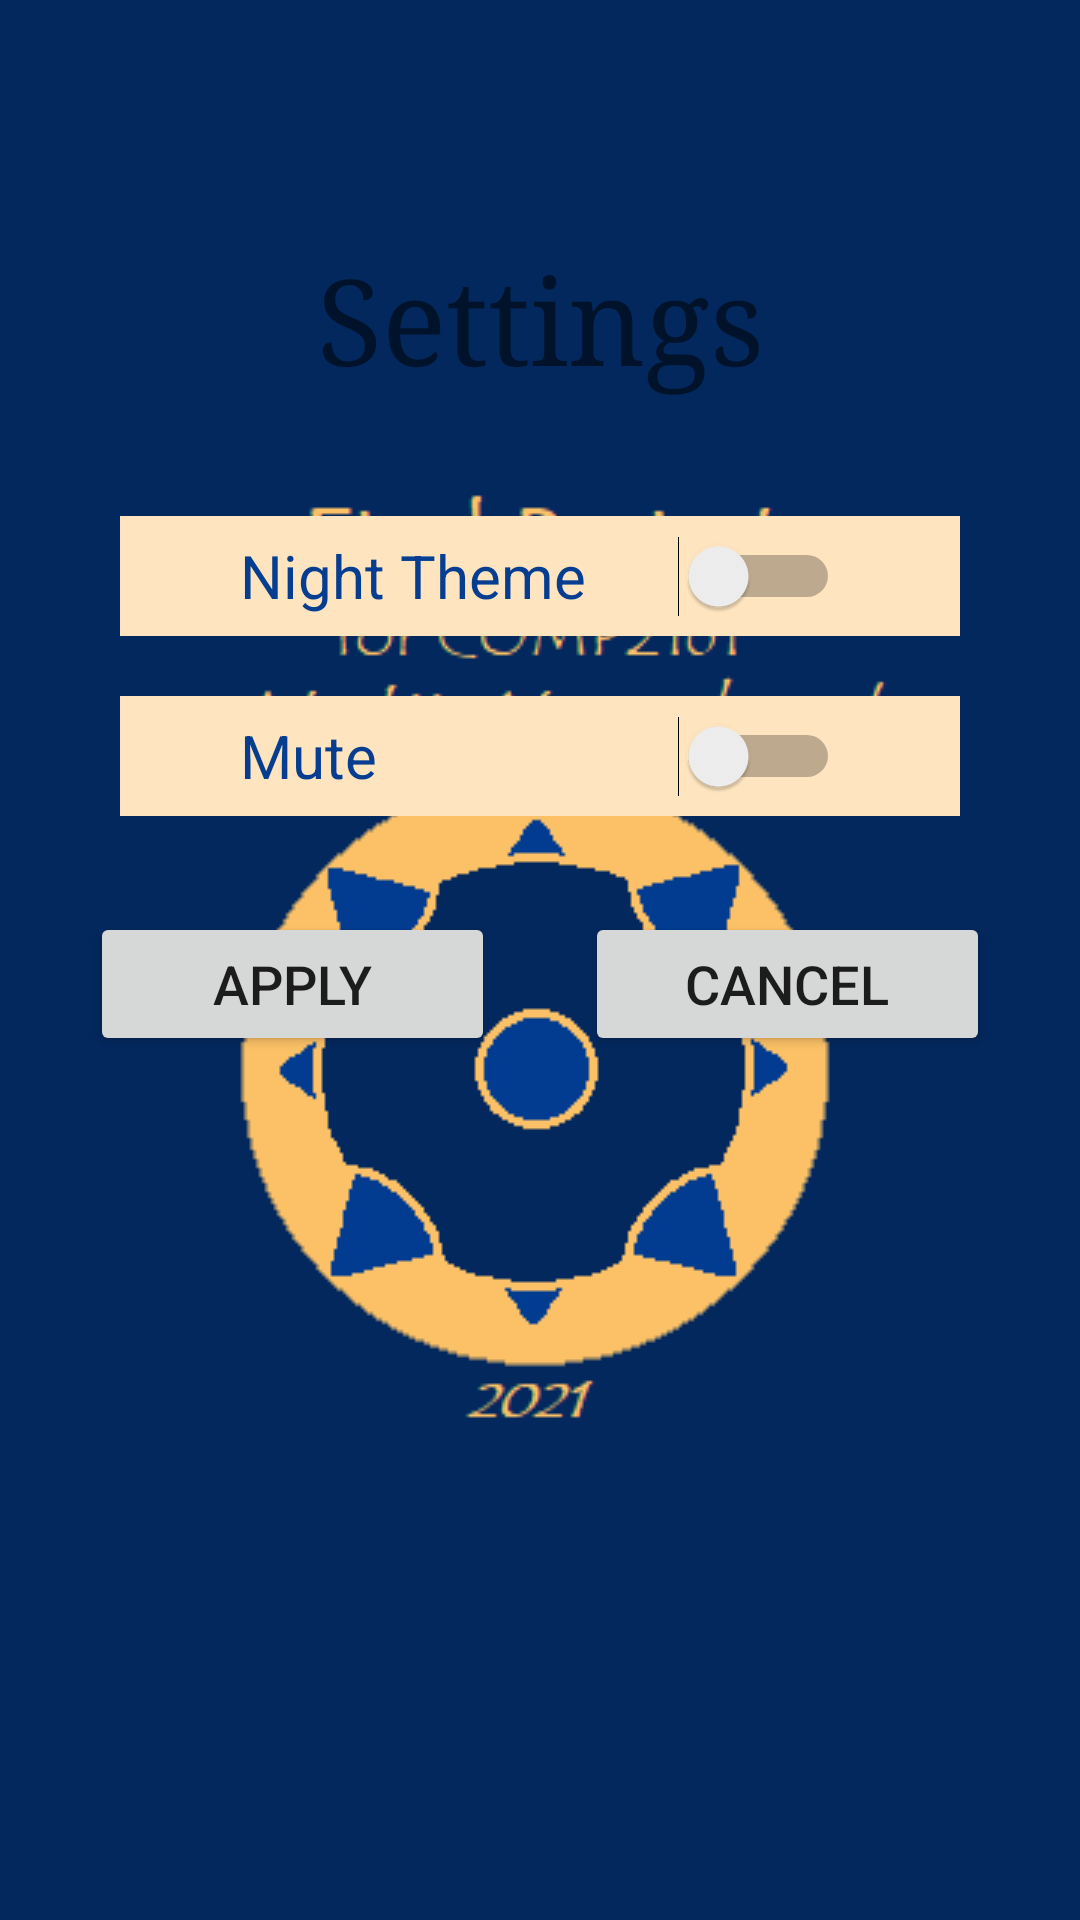

Write the Android layout XML for this screen, with the resource values it uses.
<!-- AndroidManifest.xml: application theme splashScreenTheme -->
<!-- res/layout/activity_settings.xml -->
<?xml version="1.0" encoding="utf-8"?>
<LinearLayout xmlns:android="http://schemas.android.com/apk/res/android"
    xmlns:app="http://schemas.android.com/apk/res-auto"
    xmlns:tools="http://schemas.android.com/tools"
    android:layout_width="match_parent"
    android:layout_height="match_parent"
    android:gravity="center_horizontal"
    android:orientation="vertical"
    tools:context=".Activities.SettingsActivity">

    
    <TextView
        android:id="@+id/settText"
        android:layout_width="match_parent"
        android:layout_height="wrap_content"
        android:layout_marginTop="80dp"
        android:fontFamily="serif"
        android:gravity="center"
        android:lineSpacingExtra="8sp"
        android:text="@string/main_se_btn"
        android:textSize="40sp"
        app:layout_constraintEnd_toEndOf="parent"
        app:layout_constraintStart_toStartOf="parent"
        app:layout_constraintTop_toTopOf="parent" />


    
    <Switch
        android:id="@+id/settNightSwitch"
        android:layout_width="match_parent"
        android:layout_height="40dp"
        android:layout_marginStart="40dp"
        android:layout_marginLeft="40dp"
        android:layout_marginTop="40dp"
        android:layout_marginEnd="40dp"
        android:layout_marginRight="40dp"
        android:background="@color/beige_medium"
        android:paddingLeft="40dp"
        android:paddingRight="40dp"
        android:text="@string/se_night"
        android:textColor="@color/blue_dark"
        android:textSize="20sp"
        app:layout_constraintBottom_toBottomOf="parent"
        app:layout_constraintEnd_toEndOf="parent"
        app:layout_constraintStart_toStartOf="parent"
        tools:ignore="UseSwitchCompatOrMaterialXml" />

    <Switch
        android:id="@+id/settMuteSwitch"
        android:layout_width="match_parent"
        android:layout_height="40dp"
        android:layout_marginStart="40dp"
        android:layout_marginLeft="40dp"
        android:layout_marginTop="20dp"
        android:layout_marginEnd="40dp"
        android:layout_marginRight="40dp"
        android:background="@color/beige_medium"
        android:paddingLeft="40dp"
        android:paddingRight="40dp"
        android:text="@string/se_muted"
        android:textColor="@color/blue_dark"
        android:textSize="20sp"
        app:layout_constraintBottom_toBottomOf="parent"
        app:layout_constraintEnd_toEndOf="parent"
        app:layout_constraintStart_toStartOf="parent"
        tools:ignore="UseSwitchCompatOrMaterialXml" />


    
    <LinearLayout
        android:layout_width="match_parent"
        android:layout_height="50dp"
        android:layout_marginTop="32dp"
        android:orientation="horizontal">

        <Button
            android:id="@+id/applyBtn"
            android:layout_width="190dp"
            android:layout_height="wrap_content"
            android:layout_marginStart="30dp"
            android:layout_marginLeft="30dp"
            android:layout_marginEnd="15dp"
            android:layout_marginRight="15dp"
            android:layout_weight="1"
            android:onClick="OnApplyBtnClick"
            android:singleLine="true"
            android:text="@string/se_ap_btn"
            android:textSize="18sp"
            app:cornerRadius="25dp"
            app:iconTintMode="src_atop"
            app:rippleColor="#FB8931"
            tools:ignore="ButtonStyle,UsingOnClickInXml" />

        <Button
            android:id="@+id/cancelBtn"
            android:layout_width="190dp"
            android:layout_height="wrap_content"
            android:layout_marginStart="15dp"
            android:layout_marginLeft="15dp"
            android:layout_marginEnd="30dp"
            android:layout_marginRight="30dp"
            android:layout_weight="1"
            android:onClick="OnCancelBtnClick"
            android:singleLine="true"
            android:text="@string/se_ca_btn"
            android:textSize="18sp"
            app:cornerRadius="25dp"
            app:iconTintMode="src_atop"
            app:rippleColor="#FB8931"
            tools:ignore="ButtonStyle,UsingOnClickInXml" />
    </LinearLayout>

</LinearLayout>
<!-- resources referenced by this layout -->
<resources>
  <color name="beige_medium">#FFE5BF</color>
  <color name="blue_dark">#053E91</color>
  <string name="main_se_btn">Settings</string>
  <string name="se_ap_btn">Apply</string>
  <string name="se_ca_btn">Cancel</string>
  <string name="se_muted">Mute</string>
  <string name="se_night">Night Theme</string>
  <style name="splashScreenTheme" parent="Theme.AppCompat.DayNight.NoActionBar">
          <item name="android:windowBackground">@drawable/splash_screen</item>
          <item name="android:statusBarColor" tools:targetApi="l">@color/black</item>
      </style>
  <!-- drawable splash_screen (drawable) -->
  <?xml version="1.0" encoding="utf-8"?>
  <layer-list xmlns:android="http://schemas.android.com/apk/res/android">
      <item android:drawable="@color/blue_darker"/>
      <item android:drawable="@drawable/app_logo" android:gravity="center"/>
  </layer-list>
  <color name="black">#FF000000</color>
  <color name="blue_darker">#03285E</color>
  <!-- drawable app_logo: png bitmap (drawable, 9542 bytes) -->
</resources>
